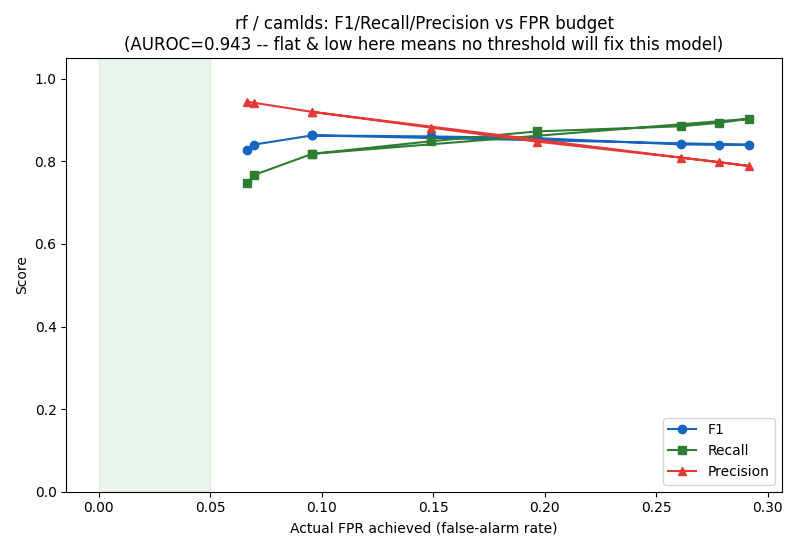

The data file committed next to this chart (first rows):
max_fpr_cap, f1_mean, f1_std, precision_mean, recall_mean, actual_fpr_mean, auroc_mean
0.01, 0.8287, 0.01964, 0.9442, 0.7472, 0.06655, 0.9431
0.02, 0.8406, 0.01847, 0.9418, 0.7669, 0.06958, 0.9431
0.05, 0.8629, 0.0264, 0.9198, 0.8183, 0.09569, 0.9431
0.1, 0.8604, 0.02127, 0.8816, 0.8488, 0.1491, 0.9431
0.15, 0.8563, 0.01706, 0.8479, 0.8725, 0.1964, 0.9431
0.2, 0.841, 0.0363, 0.8088, 0.885, 0.2612, 0.9431
0.3, 0.84, 0.03753, 0.7984, 0.8935, 0.2782, 0.9431
0.5, 0.8402, 0.03684, 0.7887, 0.9031, 0.2916, 0.9431
1.0, 0.8629, 0.0264, 0.9198, 0.8183, 0.09569, 0.9431
